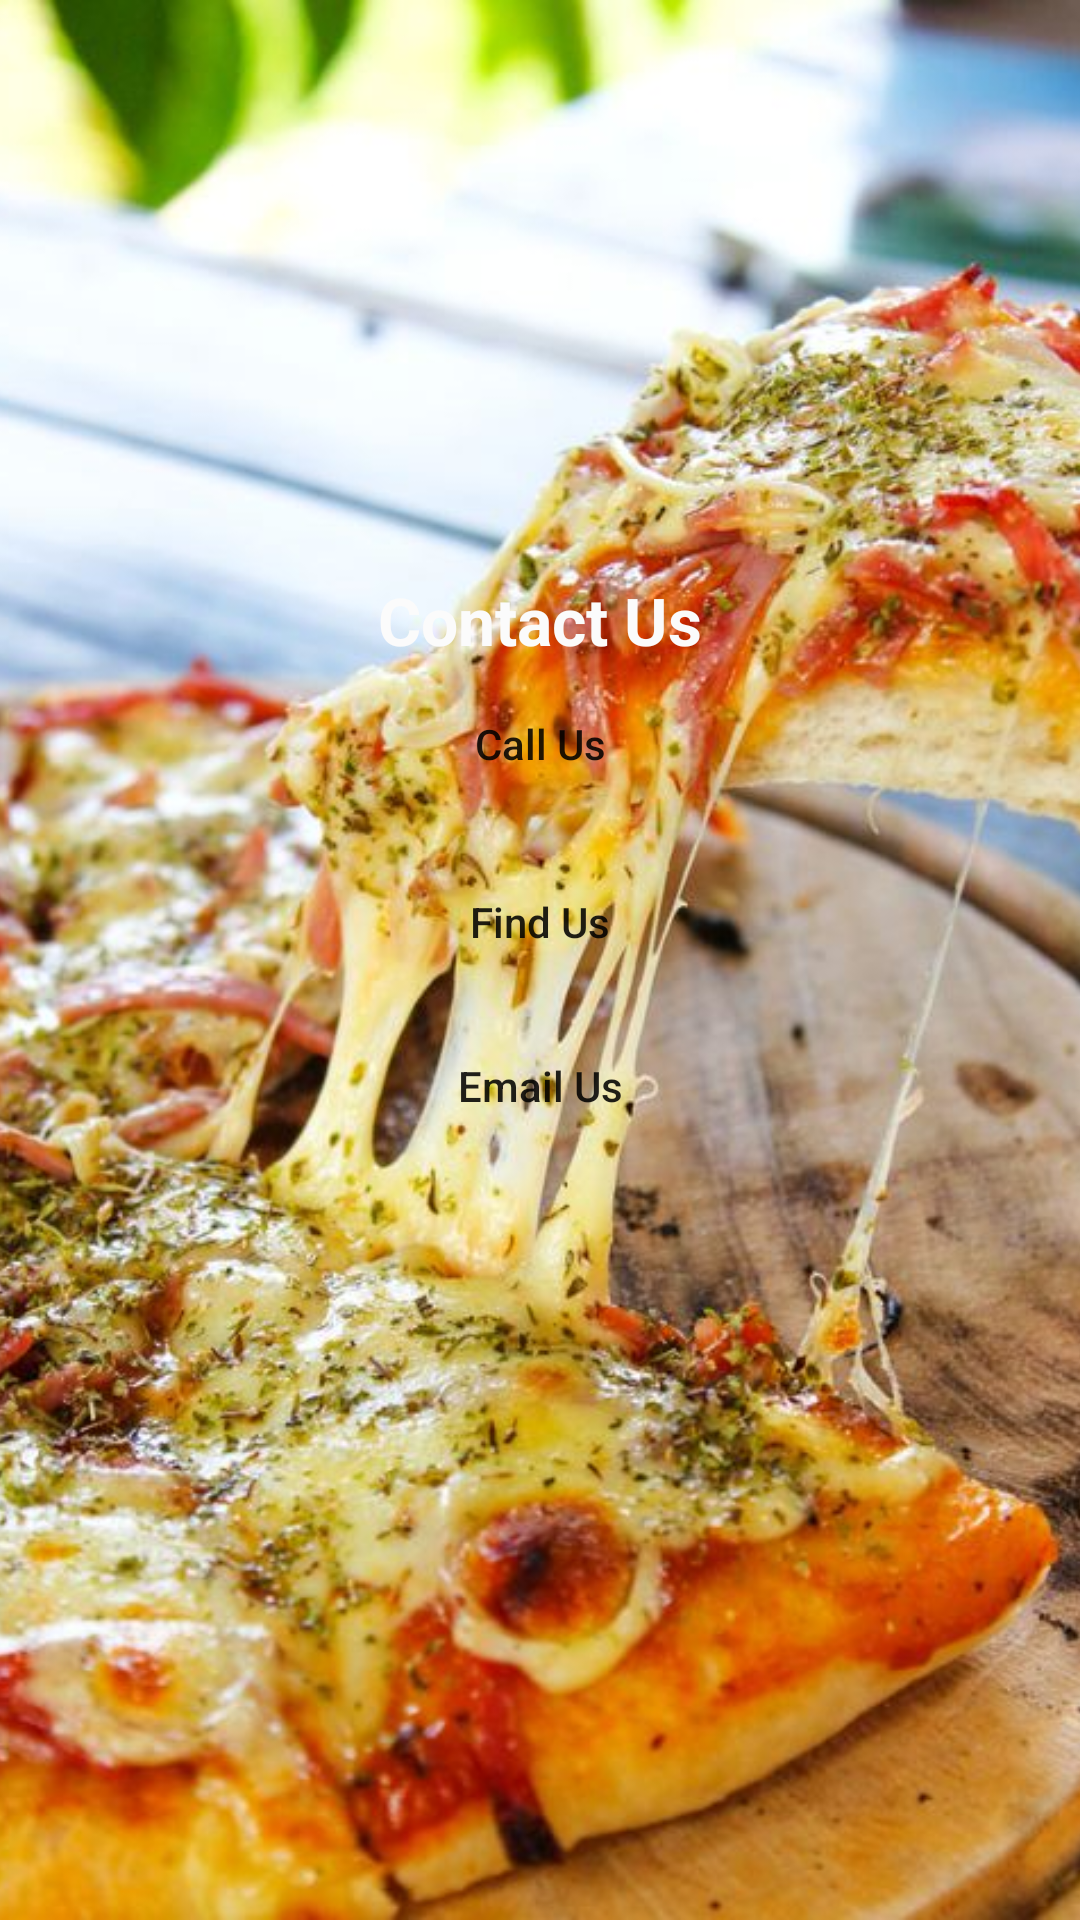

Produce the Android XML layout that renders to this screen, including the resource entries it uses.
<!-- AndroidManifest.xml: application theme Theme.Final_project_1200105 -->
<!-- res/layout/fragment_contact_us.xml -->
<?xml version="1.0" encoding="utf-8"?>
<androidx.constraintlayout.widget.ConstraintLayout xmlns:android="http://schemas.android.com/apk/res/android"
    xmlns:app="http://schemas.android.com/apk/res-auto"
    xmlns:tools="http://schemas.android.com/tools"
    android:layout_width="match_parent"
    android:layout_height="match_parent"
    tools:context=".ui_normal_user.ContactUs.ContactUsFragment">

    <ImageView
        android:id="@+id/contact_imageView"
        android:layout_width="match_parent"
        android:layout_height="match_parent"
        android:foreground="@drawable/foreground_design"
        android:scaleType="centerCrop"
        android:src="@drawable/bg4"
        app:layout_constraintTop_toTopOf="parent"
        tools:layout_editor_absoluteX="0dp" />

    <TextView
        android:id="@+id/contact_textView"
        android:layout_width="match_parent"
        android:layout_height="wrap_content"
        android:layout_marginTop="192dp"
        android:text="Contact Us"
        android:textAlignment="center"
        android:textColor="#FBFBFB"
        android:textSize="22sp"
        android:textStyle="bold"
        app:layout_constraintTop_toTopOf="parent"
        tools:layout_editor_absoluteX="0dp" />

    <Button
        android:id="@+id/button_call_us"
        android:layout_width="0dp"
        android:layout_height="wrap_content"
        android:layout_marginTop="16dp"
        android:background="@drawable/btn_bg_design"
        android:text="Call Us"
        android:textAllCaps="false"
        app:layout_constraintBottom_toBottomOf="parent"
        app:layout_constraintEnd_toEndOf="parent"
        app:layout_constraintStart_toStartOf="parent"
        app:layout_constraintTop_toTopOf="@+id/contact_imageView"
        app:layout_constraintVertical_bias="0.361"
        app:layout_constraintWidth_percent="0.8" />

    <Button
        android:id="@+id/button_find_us"
        android:layout_width="0dp"
        android:layout_height="wrap_content"
        android:layout_marginTop="16dp"
        android:background="@drawable/btn_bg_design"
        android:text="Find Us"
        android:textAllCaps="false"
        app:layout_constraintBottom_toBottomOf="parent"
        app:layout_constraintEnd_toEndOf="parent"
        app:layout_constraintStart_toStartOf="parent"
        app:layout_constraintTop_toTopOf="@+id/contact_imageView"
        app:layout_constraintVertical_bias="0.464"
        app:layout_constraintWidth_percent="0.8" />

    <Button
        android:id="@+id/button_email_us"
        android:layout_width="329dp"
        android:layout_height="wrap_content"
        android:background="@drawable/btn_bg_design"
        android:text="Email Us"
        android:textAllCaps="false"
        app:layout_constraintBottom_toBottomOf="parent"
        app:layout_constraintEnd_toEndOf="parent"
        app:layout_constraintStart_toStartOf="parent"
        app:layout_constraintTop_toTopOf="@+id/contact_imageView"
        app:layout_constraintVertical_bias="0.571"
        app:layout_constraintWidth_percent="0.8" />

</androidx.constraintlayout.widget.ConstraintLayout>
<!-- resources referenced by this layout -->
<resources>
  <!-- drawable bg4: jpg bitmap (drawable, 93876 bytes) -->
  <!-- drawable btn_bg_design (drawable) -->
  <?xml version="1.0" encoding="utf-8"?>
  <shape xmlns:android="http://schemas.android.com/apk/res/android" >
  
      <corners android:radius="50dp" />
  
  
  </shape>
  <!-- drawable foreground_design (drawable) -->
  <?xml version="1.0" encoding="utf-8"?>
  <shape xmlns:android="http://schemas.android.com/apk/res/android"
      android:shape="rectangle">
  
      <gradient
          android:angle="90"
          android:startColor="#aa000000"
          android:endColor="#aa000000"
         />
  
      <corners android:radius="0dp"/>
  
  
  </shape>
  <style name="Theme.Final_project_1200105" parent="Base.Theme.Final_project_1200105" />
  <style name="Base.Theme.Final_project_1200105" parent="Theme.MaterialComponents.DayNight.NoActionBar">
          
          <item name="colorPrimary">@color/purple_500</item>
          <item name="colorPrimaryVariant">@color/purple_700</item>
          <item name="colorOnPrimary">@color/white</item>
          
          <item name="colorSecondary">@color/teal_200</item>
          <item name="colorSecondaryVariant">@color/teal_700</item>
          <item name="colorOnSecondary">@color/black</item>
      </style>
  <color name="purple_500">#FF5353</color>
  <color name="purple_700">#FF5353</color>
  <color name="white">#FFFFFFFF</color>
  <color name="teal_200">#FF03DAC5</color>
  <color name="teal_700">#FF018786</color>
  <color name="black">#FF000000</color>
</resources>
